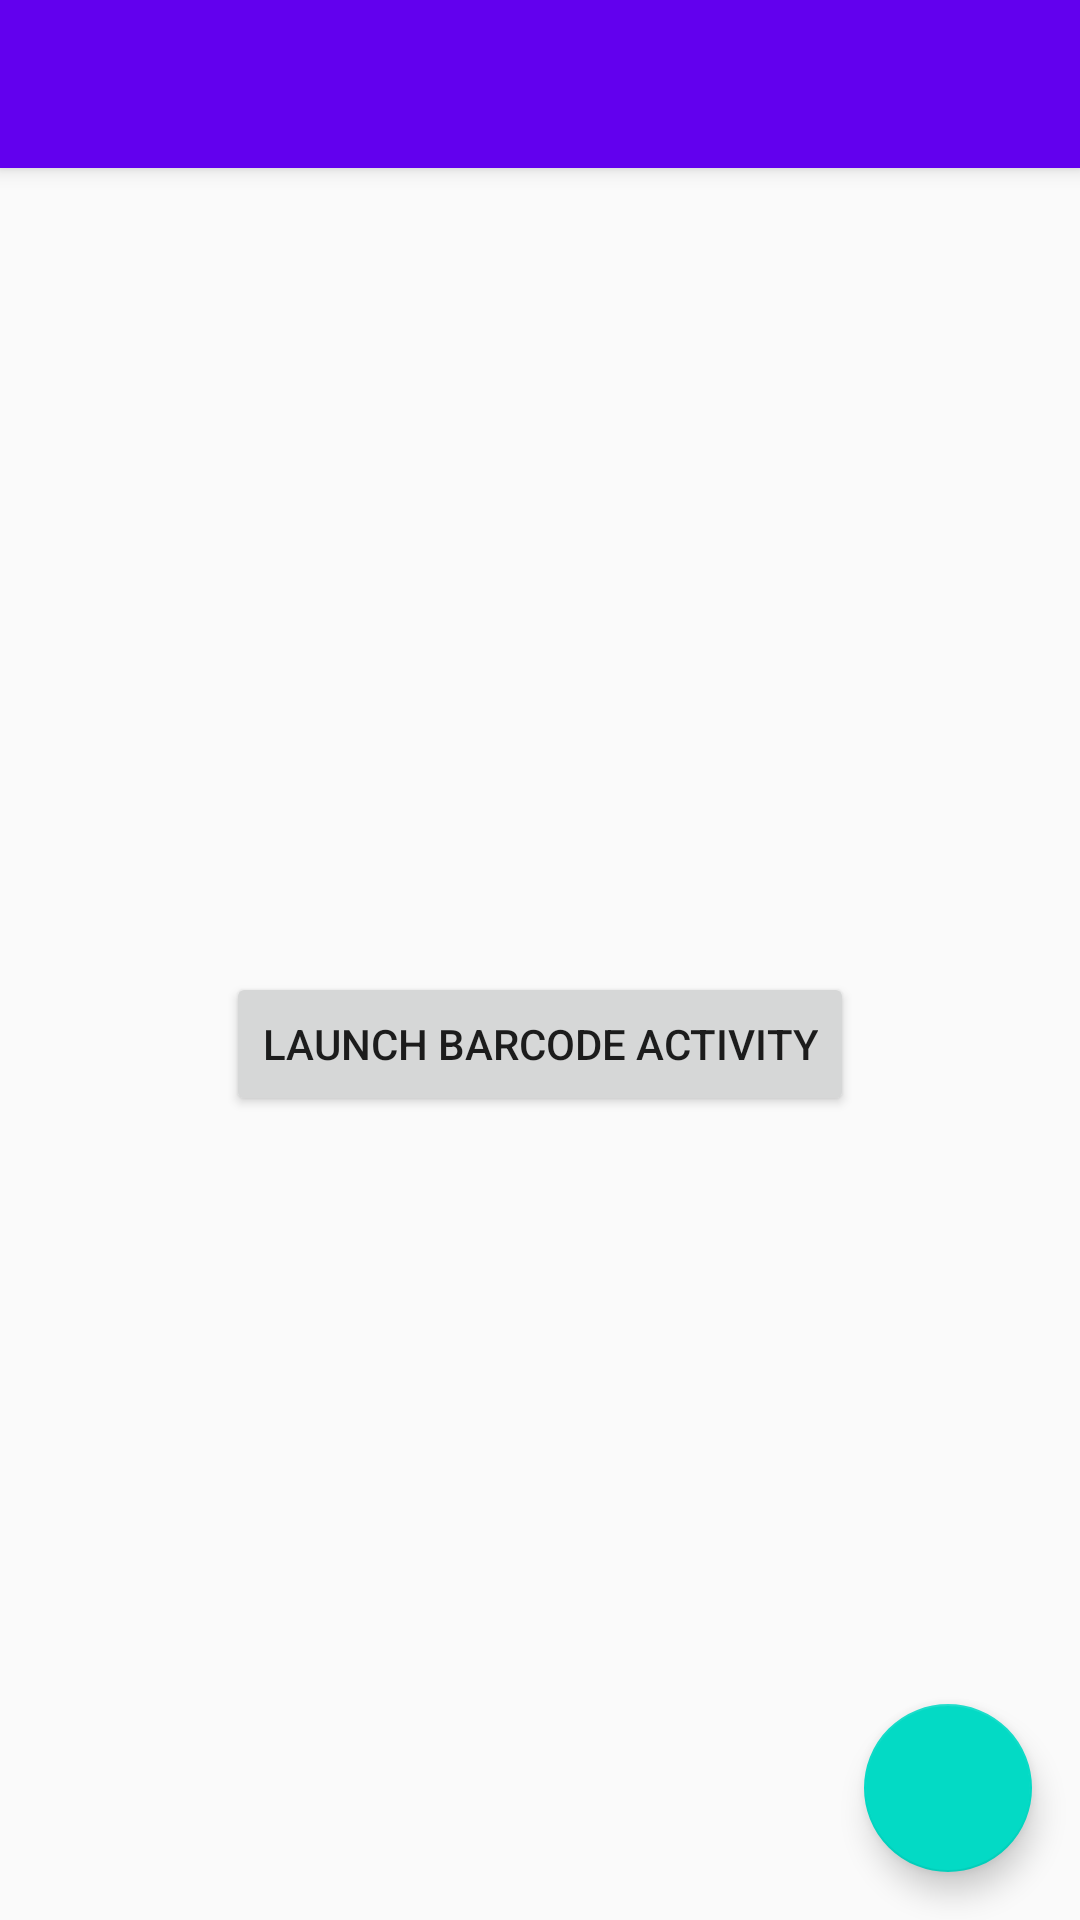

Layout XML and referenced resources for this Android screen:
<!-- AndroidManifest.xml: activity theme AppTheme.NoActionBar -->
<!-- res/layout/activity_main.xml -->
<?xml version="1.0" encoding="utf-8"?>
<RelativeLayout
        xmlns:android="http://schemas.android.com/apk/res/android"
        xmlns:app="http://schemas.android.com/apk/res-auto"
        android:orientation="vertical"
        android:layout_width="match_parent"
        android:layout_height="match_parent">

    <RelativeLayout
            android:id="@+id/content_container"
            android:layout_width="match_parent"
            android:layout_height="match_parent">

        <include
            android:id="@+id/toolbar"
            layout="@layout/app_bar_main"
            android:layout_width="match_parent"
            android:layout_height="?attr/actionBarSize" />

        <include
                layout="@layout/content_main"
                android:layout_height="match_parent"
                android:layout_width="match_parent"
                android:layout_below="@+id/toolbar"/>

        <com.google.android.material.floatingactionbutton.FloatingActionButton
                android:id="@+id/main_fab"
                android:src="@drawable/ic_add_white_24dp"
                app:srcCompat="@drawable/ic_add_white_24dp"
                android:layout_alignParentBottom="true"
                android:layout_alignParentEnd="true"
                android:layout_marginEnd="16dp"
                android:layout_marginBottom="16dp"
                android:layout_width="wrap_content"
                android:layout_height="wrap_content"/>

    </RelativeLayout>

</RelativeLayout>
<!-- res/layout/app_bar_main.xml (included above) -->
<?xml version="1.0" encoding="utf-8"?>
<androidx.appcompat.widget.Toolbar
        xmlns:android="http://schemas.android.com/apk/res/android"
        xmlns:app="http://schemas.android.com/apk/res-auto"
        android:id="@+id/main_toolbar"
        android:layout_width="match_parent"
        android:layout_height="?attr/actionBarSize"
        android:background="?attr/colorPrimary"
        android:elevation="4dp"
        android:theme="@style/ThemeOverlay.AppCompat.ActionBar"
        app:popupTheme="@style/ThemeOverlay.AppCompat"/>
<!-- res/layout/content_main.xml (included above) -->
<?xml version="1.0" encoding="utf-8"?>
<RelativeLayout
        xmlns:android="http://schemas.android.com/apk/res/android"
        xmlns:tools="http://schemas.android.com/tools"
        xmlns:app="http://schemas.android.com/apk/res-auto"
        android:layout_width="match_parent"
        android:layout_height="match_parent"
        app:layout_behavior="@string/appbar_scrolling_view_behavior"
        tools:showIn="@layout/activity_main"
        tools:context=".ui.activity.MainActivity">

    <Button
            android:id="@+id/barcode_launch_button"
            android:layout_centerInParent="true"
            android:text="@string/launch_barcode_activity"
            android:layout_width="wrap_content"
            android:layout_height="wrap_content"/>

</RelativeLayout>
<!-- resources referenced by this layout -->
<resources>
  <string name="launch_barcode_activity">Launch Barcode Activity</string>
  <style name="AppTheme.NoActionBar">
          <item name="windowActionBar">false</item>
          <item name="windowNoTitle">true</item>
      </style>
</resources>
